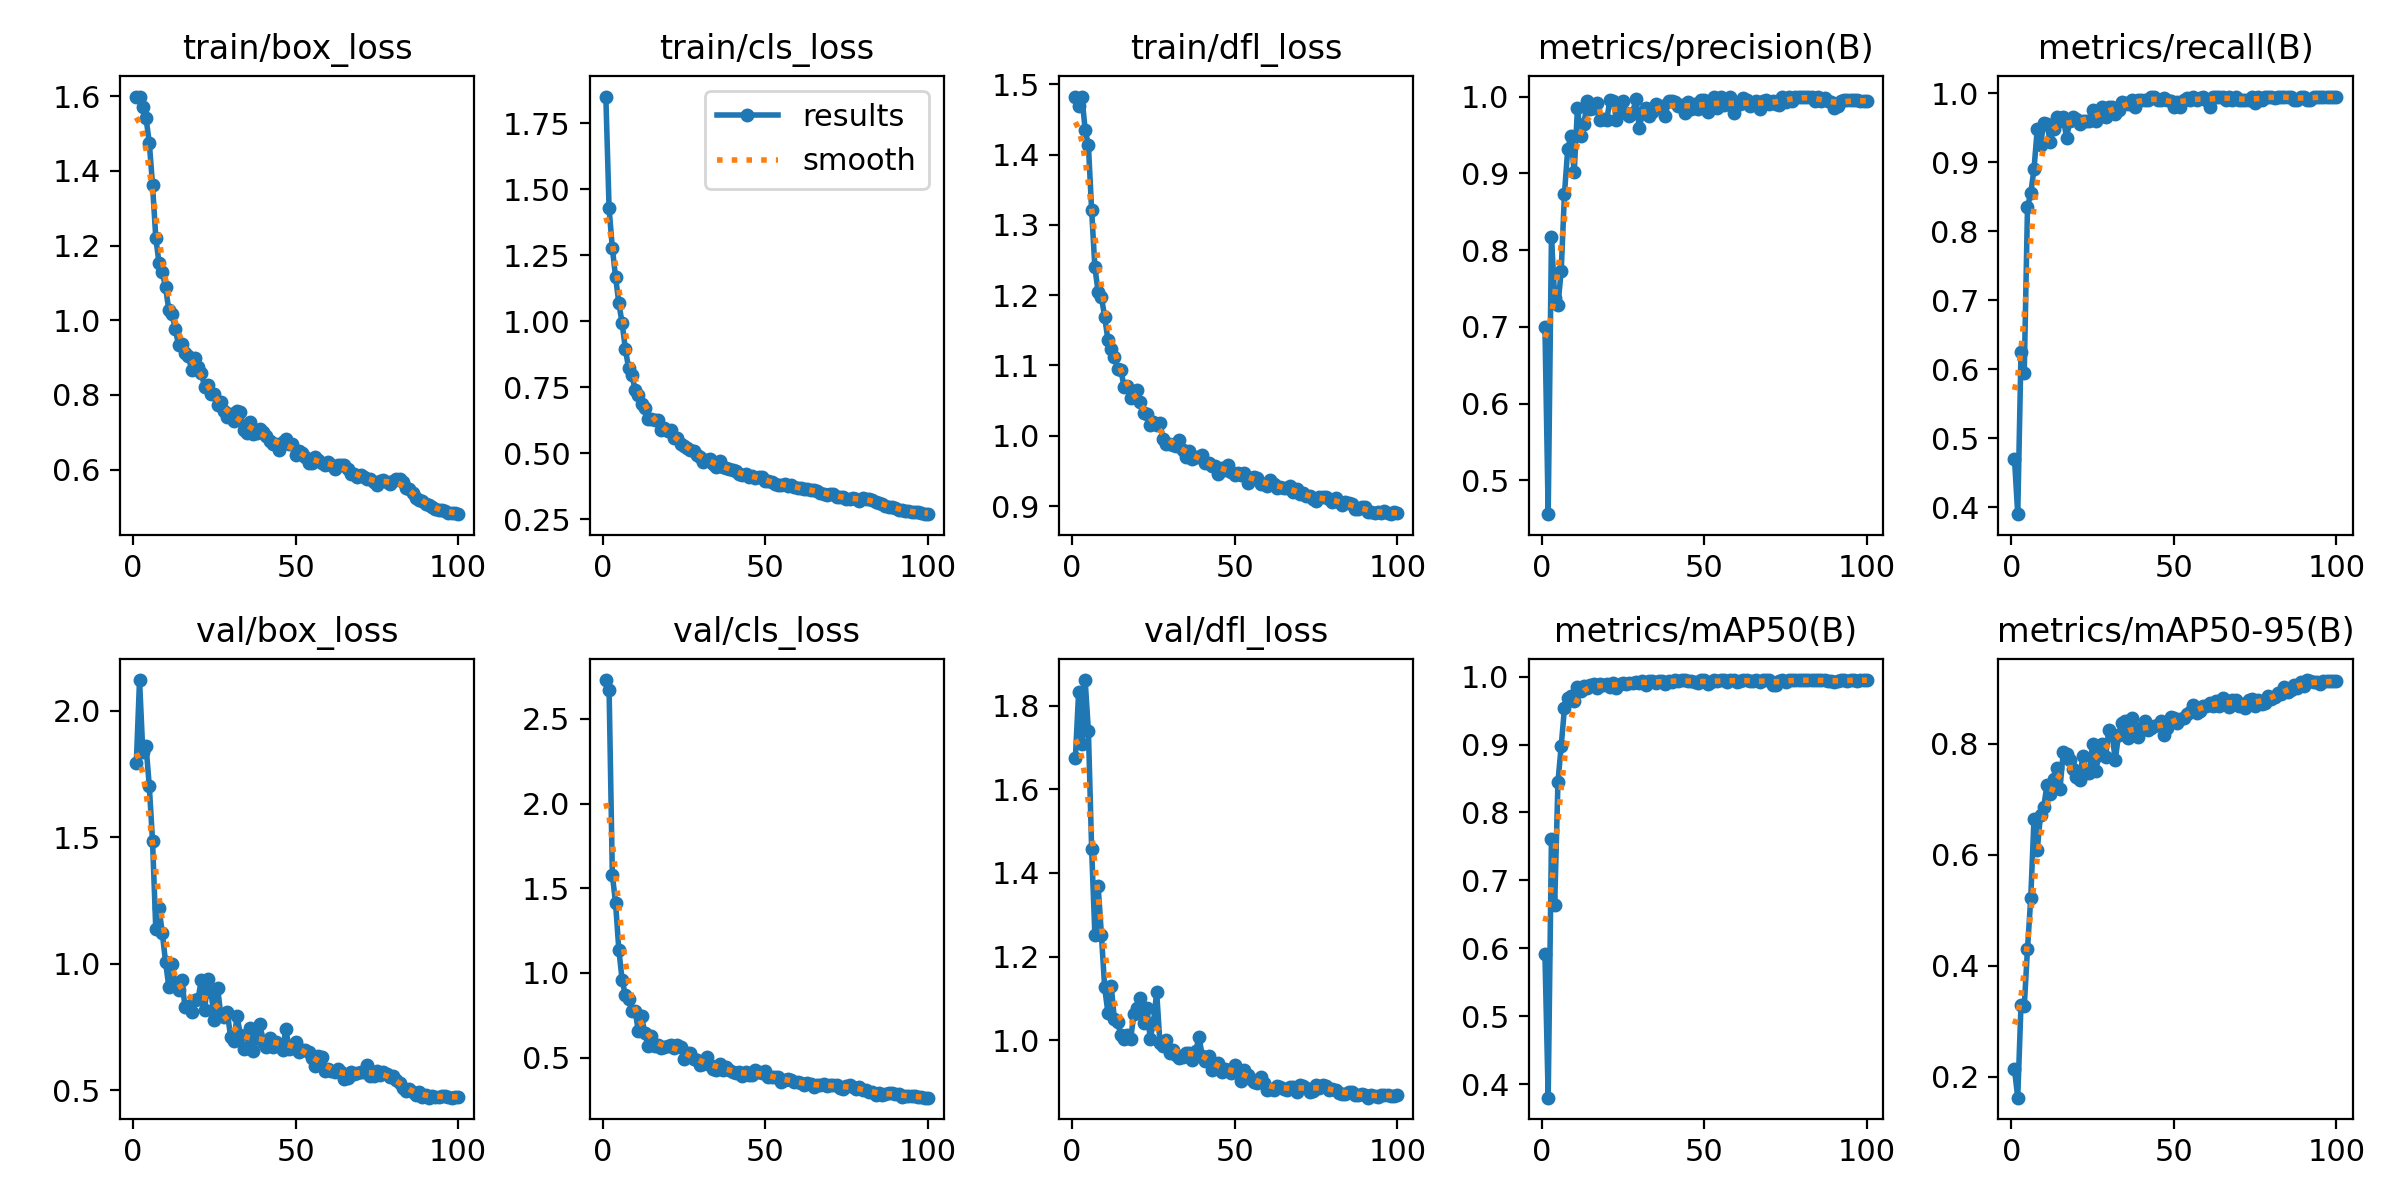

The data file committed next to this chart (first rows):
epoch, time, train/box_loss, train/cls_loss, train/dfl_loss, metrics/precision(B), metrics/recall(B), metrics/mAP50(B), metrics/mAP50-95(B), val/box_loss, val/cls_loss, val/dfl_loss, lr/pg0, lr/pg1, lr/pg2
1, 15.1, 1.598, 1.851, 1.482, 0.7003, 0.47, 0.5911, 0.2132, 1.792, 2.729, 1.676, 0.0006641, 0.0006641, 0.0006641
2, 29.37, 1.599, 1.428, 1.469, 0.4559, 0.39, 0.3799, 0.1619, 2.122, 2.672, 1.833, 0.001318, 0.001318, 0.001318
3, 43.03, 1.572, 1.278, 1.483, 0.8168, 0.6242, 0.7616, 0.3294, 1.839, 1.58, 1.709, 0.001958, 0.001958, 0.001958
4, 56.57, 1.541, 1.167, 1.436, 0.7378, 0.595, 0.6642, 0.3264, 1.86, 1.41, 1.861, 0.001941, 0.001941, 0.001941
5, 69.25, 1.476, 1.07, 1.414, 0.7283, 0.835, 0.8448, 0.4301, 1.702, 1.136, 1.74, 0.001921, 0.001921, 0.001921
6, 80.01, 1.362, 0.9929, 1.321, 0.7731, 0.855, 0.8977, 0.5218, 1.484, 0.9599, 1.456, 0.001901, 0.001901, 0.001901
7, 90.93, 1.22, 0.8962, 1.239, 0.873, 0.89, 0.9535, 0.6646, 1.136, 0.8674, 1.25, 0.001881, 0.001881, 0.001881
8, 103.1, 1.153, 0.8227, 1.204, 0.9312, 0.9478, 0.9687, 0.6082, 1.219, 0.8446, 1.368, 0.001861, 0.001861, 0.001861
9, 112.4, 1.129, 0.7986, 1.197, 0.9487, 0.9246, 0.9709, 0.6712, 1.121, 0.7774, 1.253, 0.001842, 0.001842, 0.001842
10, 123, 1.088, 0.7405, 1.17, 0.9011, 0.9571, 0.9635, 0.6863, 1.008, 0.7774, 1.126, 0.001822, 0.001822, 0.001822
11, 132.3, 1.028, 0.7203, 1.136, 0.985, 0.955, 0.9843, 0.7262, 0.9092, 0.6559, 1.066, 0.001802, 0.001802, 0.001802
12, 143, 1.016, 0.6867, 1.123, 0.9489, 0.9292, 0.9794, 0.7082, 0.9992, 0.7432, 1.13, 0.001782, 0.001782, 0.001782
13, 155.1, 0.9768, 0.6718, 1.113, 0.9644, 0.9487, 0.9857, 0.7369, 0.9167, 0.6433, 1.05, 0.001762, 0.001762, 0.001762
14, 167.2, 0.9331, 0.6304, 1.094, 0.9938, 0.965, 0.9835, 0.7556, 0.8956, 0.5676, 1.043, 0.001743, 0.001743, 0.001743
15, 178, 0.9353, 0.6314, 1.093, 0.9835, 0.96, 0.9879, 0.7185, 0.9359, 0.6251, 1.011, 0.001723, 0.001723, 0.001723
16, 187.3, 0.9121, 0.6249, 1.069, 0.9857, 0.965, 0.9885, 0.785, 0.8276, 0.5666, 1.004, 0.001703, 0.001703, 0.001703
17, 199.9, 0.9046, 0.6261, 1.071, 0.992, 0.935, 0.9835, 0.7808, 0.8334, 0.573, 1.013, 0.001683, 0.001683, 0.001683
18, 212.2, 0.8682, 0.5887, 1.054, 0.9697, 0.9593, 0.9886, 0.7703, 0.8078, 0.5545, 1.004, 0.001663, 0.001663, 0.001663
19, 225.5, 0.898, 0.5965, 1.057, 0.9712, 0.965, 0.9878, 0.7542, 0.8579, 0.5607, 1.062, 0.001644, 0.001644, 0.001644
20, 239.1, 0.8747, 0.586, 1.064, 0.9698, 0.9622, 0.9888, 0.7399, 0.8626, 0.5695, 1.077, 0.001624, 0.001624, 0.001624
21, 253, 0.8591, 0.5871, 1.048, 0.9957, 0.955, 0.9851, 0.7347, 0.9353, 0.5763, 1.1, 0.001604, 0.001604, 0.001604
22, 266.5, 0.8219, 0.5585, 1.032, 0.9941, 0.96, 0.9908, 0.7771, 0.8169, 0.5556, 1.041, 0.001584, 0.001584, 0.001584
23, 279.9, 0.8259, 0.5577, 1.03, 0.9691, 0.96, 0.9836, 0.7472, 0.9416, 0.5739, 1.077, 0.001564, 0.001564, 0.001564
24, 293.4, 0.8039, 0.5374, 1.016, 0.9922, 0.96, 0.9889, 0.7476, 0.8884, 0.5637, 1.004, 0.001545, 0.001545, 0.001545
25, 306.7, 0.8033, 0.5285, 1.019, 0.9946, 0.975, 0.9908, 0.7993, 0.779, 0.493, 1.042, 0.001525, 0.001525, 0.001525
26, 320.5, 0.7732, 0.5214, 1.016, 0.9789, 0.96, 0.9895, 0.7515, 0.9053, 0.5265, 1.115, 0.001505, 0.001505, 0.001505
27, 334, 0.7814, 0.5146, 1.019, 0.9741, 0.965, 0.9902, 0.78, 0.7979, 0.5282, 0.9921, 0.001485, 0.001485, 0.001485
28, 347.5, 0.757, 0.5077, 0.9956, 0.9792, 0.98, 0.9913, 0.7984, 0.7891, 0.4933, 0.9868, 0.001465, 0.001465, 0.001465
29, 360.8, 0.7423, 0.4946, 0.9876, 0.9969, 0.965, 0.9917, 0.7762, 0.8111, 0.4856, 1.001, 0.001446, 0.001446, 0.001446
30, 372.6, 0.7485, 0.4876, 0.9882, 0.9589, 0.98, 0.9909, 0.8238, 0.7102, 0.4569, 0.9697, 0.001426, 0.001426, 0.001426
31, 386.1, 0.7292, 0.4672, 0.987, 0.9783, 0.98, 0.9938, 0.817, 0.6962, 0.4608, 0.9771, 0.001406, 0.001406, 0.001406
32, 399.4, 0.758, 0.4769, 0.9848, 0.9848, 0.9694, 0.9871, 0.7707, 0.7929, 0.5061, 0.9638, 0.001386, 0.001386, 0.001386
33, 411.3, 0.7551, 0.4801, 0.9935, 0.975, 0.9751, 0.993, 0.8156, 0.7196, 0.459, 0.9564, 0.001366, 0.001366, 0.001366
34, 423.5, 0.7072, 0.4585, 0.9793, 0.9801, 0.9874, 0.9943, 0.8368, 0.6632, 0.4326, 0.9605, 0.001347, 0.001347, 0.001347
35, 435.1, 0.6982, 0.4469, 0.9701, 0.9898, 0.985, 0.9899, 0.8404, 0.6665, 0.4286, 0.97, 0.001327, 0.001327, 0.001327
36, 447.2, 0.7282, 0.47, 0.9781, 0.985, 0.9849, 0.9943, 0.8106, 0.748, 0.4628, 0.9697, 0.001307, 0.001307, 0.001307
37, 459.3, 0.6962, 0.4493, 0.9669, 0.9877, 0.99, 0.9943, 0.8454, 0.6573, 0.4293, 0.953, 0.001287, 0.001287, 0.001287
38, 471.4, 0.6995, 0.4435, 0.97, 0.9747, 0.98, 0.9896, 0.8191, 0.7231, 0.447, 0.9734, 0.001267, 0.001267, 0.001267
39, 484.1, 0.7101, 0.4418, 0.97, 0.9944, 0.99, 0.9932, 0.8114, 0.764, 0.4247, 1.007, 0.001248, 0.001248, 0.001248
40, 496.9, 0.6999, 0.4367, 0.9722, 0.9946, 0.99, 0.9923, 0.8289, 0.6913, 0.4145, 0.963, 0.001228, 0.001228, 0.001228
41, 509.2, 0.6902, 0.4328, 0.9606, 0.9931, 0.99, 0.9948, 0.8407, 0.6715, 0.412, 0.9493, 0.001208, 0.001208, 0.001208
42, 521.5, 0.677, 0.4209, 0.9619, 0.9883, 0.99, 0.9942, 0.8244, 0.7075, 0.4136, 0.9616, 0.001188, 0.001188, 0.001188
43, 533.7, 0.6686, 0.4179, 0.9573, 0.9893, 0.995, 0.9944, 0.8289, 0.6716, 0.3943, 0.9292, 0.001168, 0.001168, 0.001168
44, 546, 0.6696, 0.4222, 0.9563, 0.9782, 0.995, 0.9946, 0.8325, 0.6921, 0.4154, 0.9365, 0.001149, 0.001149, 0.001149
45, 558.2, 0.6531, 0.4124, 0.9458, 0.9927, 0.99, 0.9941, 0.8331, 0.6735, 0.3963, 0.9463, 0.001129, 0.001129, 0.001129
46, 570.4, 0.6743, 0.4158, 0.9538, 0.9844, 0.99, 0.9941, 0.8403, 0.6587, 0.3952, 0.9231, 0.001109, 0.001109, 0.001109
47, 582.8, 0.6831, 0.4073, 0.9519, 0.99, 0.9931, 0.9918, 0.816, 0.7429, 0.4263, 0.9311, 0.001089, 0.001089, 0.001089
48, 595.4, 0.6692, 0.4108, 0.959, 0.9839, 0.99, 0.9902, 0.8281, 0.6655, 0.413, 0.9288, 0.001069, 0.001069, 0.001069
49, 608.9, 0.6697, 0.4109, 0.9483, 0.995, 0.9883, 0.9947, 0.8474, 0.6682, 0.4074, 0.9217, 0.00105, 0.00105, 0.00105
50, 621.6, 0.6388, 0.3942, 0.9446, 0.9949, 0.9792, 0.9946, 0.8454, 0.6919, 0.4192, 0.9398, 0.00103, 0.00103, 0.00103
51, 634, 0.6506, 0.3969, 0.9474, 0.9801, 0.9865, 0.9895, 0.8378, 0.6511, 0.3862, 0.9293, 0.00101, 0.00101, 0.00101
52, 646.3, 0.6453, 0.3917, 0.9448, 0.9883, 0.98, 0.9916, 0.8435, 0.6611, 0.3841, 0.9025, 0.0009902, 0.0009902, 0.0009902
53, 658.7, 0.6331, 0.3859, 0.9471, 0.999, 0.99, 0.9947, 0.8468, 0.6583, 0.3842, 0.9278, 0.0009704, 0.0009704, 0.0009704
54, 672, 0.6185, 0.3788, 0.9335, 0.9851, 0.9934, 0.9937, 0.8526, 0.6514, 0.3852, 0.9162, 0.0009506, 0.0009506, 0.0009506
55, 685.8, 0.6191, 0.3814, 0.9393, 0.999, 0.99, 0.9945, 0.8576, 0.6266, 0.3588, 0.9071, 0.0009308, 0.0009308, 0.0009308
56, 696.5, 0.6333, 0.3855, 0.9419, 0.9894, 0.995, 0.9946, 0.8703, 0.5956, 0.3709, 0.9003, 0.000911, 0.000911, 0.000911
57, 706.7, 0.6255, 0.3775, 0.9405, 0.9906, 0.99, 0.9928, 0.8554, 0.6361, 0.3737, 0.8985, 0.0008912, 0.0008912, 0.0008912
58, 717.9, 0.6189, 0.3786, 0.9311, 1, 0.9927, 0.995, 0.859, 0.6328, 0.3691, 0.9128, 0.0008714, 0.0008714, 0.0008714
59, 726.1, 0.6128, 0.3719, 0.9309, 0.9789, 0.995, 0.9946, 0.868, 0.5785, 0.3592, 0.8966, 0.0008516, 0.0008516, 0.0008516
60, 737.1, 0.62, 0.3704, 0.9285, 0.99, 0.9894, 0.9923, 0.8681, 0.586, 0.3582, 0.8798, 0.0008318, 0.0008318, 0.0008318
... 40 more rows
